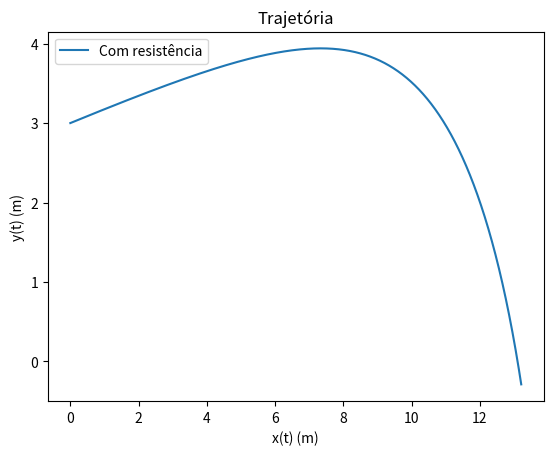

This chart was generated by the following Python code:
import numpy as np
import matplotlib.pyplot as plt


# 2. Um volante de badmington é batido à altura de 3 m (a partir do chão), com velocidade
# 200 km/h e a fazer um ângulo de 10º com a horizontal. Considerando que a velocidade
# terminal é 6.80 m/s,
# a) Faça o gráfico da trajetória (altura em função da distância percorrida na horizontal).
# b) Em ponto cai no chão e quanto demorou?


# t0 = 0.0
# tf = 2
# v0 = 55.6
# g = 9.8
# dt = 0.001
# theta0 = 10
# v_T = 6.8
# D = g/v_T ** 2
# t = np.arange(t0, tf, dt)

# v = np.zeros([2, np.size(t)])
# a = np.zeros([2, np.size(t)])
# r = np.zeros([2, np.size(t)])

# v[0] = v0


# v[:, 0] = v0 * np.array([np.cos(theta0), np.sin(theta0)])
# r[:, 0] = np.array([0.0, 3.0])
# a[1, :] = -g

# for i in range(np.size(t)-1):
#     a[0, i] = -D * np.linalg.norm(v) * v[0, i]
#     a[1, i] = -g - D * np.linalg.norm(v[:, i]) * v[1, i]
#     v[:, i + 1] = v[:, i] + a[:, i] * dt
#     r[:, i + 1] = v[:, i] + a[:, i] * dt


# plt.plot(r[0, :], r[1, :])
# plt.show()


import numpy as np
import matplotlib.pyplot as plt

g = 9.8
dt = 0.001
t0 = 0
tf = 1.5

vNorm = 200 * (1000 / 3600)  # de k/h para m/s
angle = 10 / 180 * np.pi  # de graus para radianos
vT = 6.80
D = g / vT**2

vXinitial = np.cos(angle) * vNorm
vYinitial = np.sin(angle) * vNorm

x0 = np.array([0, 3])
v0 = np.array([vXinitial, vYinitial])

n = int((tf-t0) / dt + 0.1)

shape = (n + 1, 2)

t = np.zeros(n + 1)

# passam para 2D
x = np.zeros(shape)
v = np.zeros(shape)
a = np.zeros(shape)
tRes = np.zeros(n + 1)
xRes = np.zeros(shape)
vRes = np.zeros(shape)
aRes = np.zeros(shape)

a[0] = np.array([0, -g])
v[0] = v0
t[0] = t0
x[0] = x0
aRes[0] = np.array([0, -g])
vRes[0] = v0
tRes[0] = t0
xRes[0] = x0

for i in range(n):

    a[i + 1] = np.array([0, -g])
    v[i + 1] = v[i] + a[i] * dt
    x[i + 1] = x[i] + v[i] * dt
    t[i + 1] = t[i] + dt

    vNorm = np.linalg.norm(vRes[i])
    # Cálculo da aceleração da resistência do ar
    aXRes = -D * vRes[i][0] * vNorm
    aYRes = -D * vRes[i][1] * vNorm

    aRes[i + 1] = np.array([aXRes, -g + aYRes])
    vRes[i + 1] = vRes[i] + aRes[i] * dt
    xRes[i + 1] = xRes[i] + vRes[i + 1] * dt
    tRes[i + 1] = tRes[i] + dt


plt.plot(xRes[:, 0], xRes[:, 1], label="Com resistência")
plt.xlabel("x(t) (m)")
plt.ylabel("y(t) (m)")
plt.legend(loc="upper left")
plt.title("Trajetória")
plt.show()


for i in range(n):
    if xRes[i, 1] * xRes[i + 1, 1] < 0:
        idx = i
        break

xRange = xRes[idx, 0]
tRange = t[idx]

print(xRange)
print(tRange)
